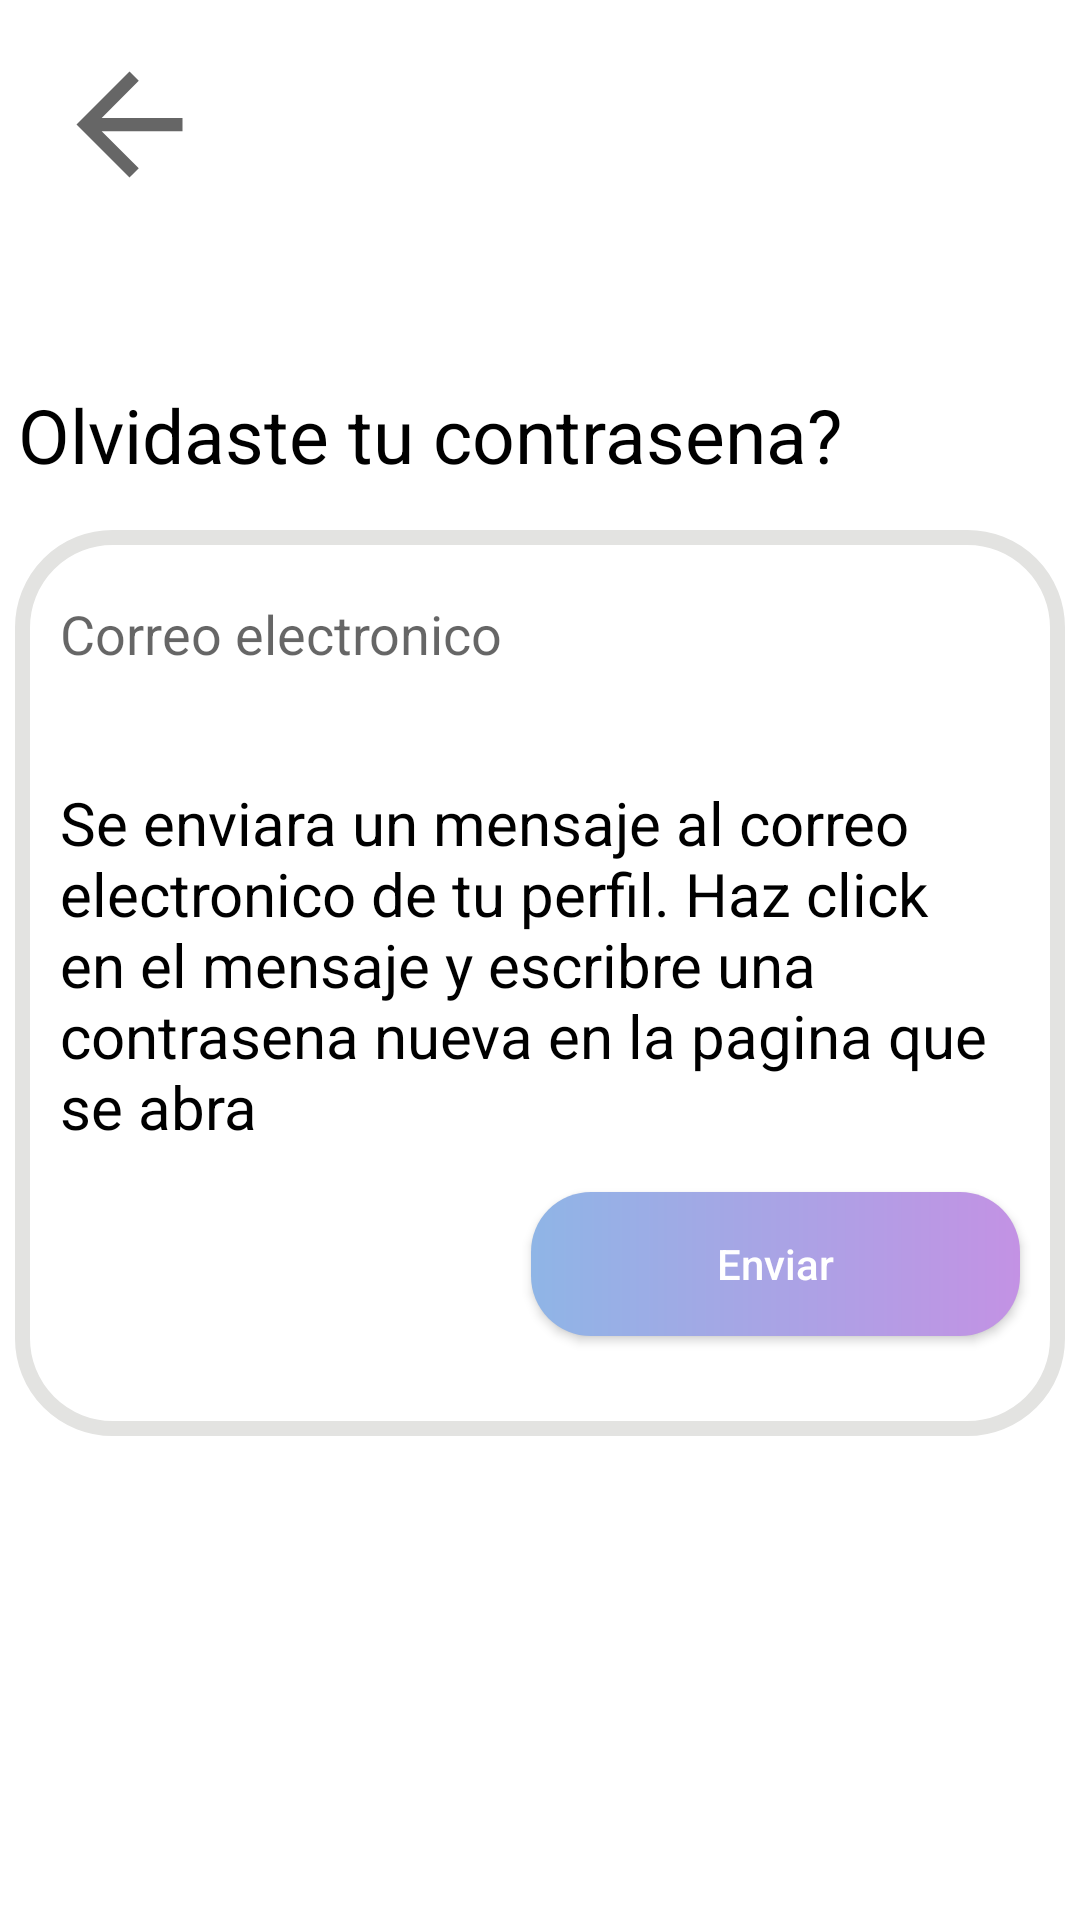

Here is an Android app screen rendered from its layout file. Give the layout XML and the strings, colors and styles it references.
<!-- AndroidManifest.xml: application theme Theme.Lexi -->
<!-- res/layout/activity_olvidaste_contrasena.xml -->
<?xml version="1.0" encoding="utf-8"?>
<LinearLayout
    xmlns:android="http://schemas.android.com/apk/res/android"
    xmlns:tools="http://schemas.android.com/tools"
    xmlns:app="http://schemas.android.com/apk/res-auto"
    android:layout_width="match_parent"
    android:gravity="center_horizontal"
    android:orientation="vertical"
    android:layout_height="match_parent"
    tools:context=".OlvidasteContrasena">

    <ImageView
        android:layout_width="86dp"
        android:layout_height="53dp"
        android:layout_marginTop="15dp"
        android:layout_gravity="left"
        app:srcCompat="?attr/actionModeCloseDrawable"
        android:id="@+id/imageView" android:backgroundTint="@color/azul_button"/>
    <TextView
        android:text="@string/titulo_olvidasteContrasena"
        android:layout_width="348dp"
        android:layout_marginTop="60dp"
        android:layout_marginBottom="15dp"
        android:textSize="25sp"
        android:textColor="@color/black"
        android:layout_height="wrap_content" android:id="@+id/textView2"/>

    <LinearLayout
        android:orientation="vertical"
        android:layout_width="350dp"
        android:background="@drawable/roundcorner"
        android:layout_height="302dp">

        <EditText
            android:layout_width="304dp"
            android:layout_height="39dp"
            android:layout_margin="15dp"

            android:textColorHighlight="@color/black"
            android:background="@drawable/round"
            android:inputType="textPersonName"
            android:textAlignment="textStart"
            android:hint="@string/correo_electronico"
            android:id="@+id/editText2" android:layout_marginLeft="20dp"/>
        <TextView
            android:text="@string/contenido_olvidasteContrasena"
            android:layout_width="wrap_content"
            android:layout_height="wrap_content"
            android:layout_margin="15dp"
            android:textColor="@color/black"
            android:textSize="20sp"
            android:id="@+id/textView4"/>
        <Button
            android:text="@string/enviar"
            android:layout_width="163dp"
            android:textColor="@color/white"
            android:layout_gravity="right"
            android:textAllCaps="false"
            android:layout_marginRight="15dp"
            android:background="@drawable/button_gradiant_horizontal_round_corner1"
            android:layout_height="wrap_content" android:id="@+id/button"/>
    </LinearLayout>



</LinearLayout>
<!-- resources referenced by this layout -->
<resources>
  <color name="azul_button">#8DB5E6</color>
  <color name="black">#FF000000</color>
  <color name="white">#FFFFFFFF</color>
  <!-- drawable button_gradiant_horizontal_round_corner1 (drawable) -->
  <?xml version="1.0" encoding="utf-8"?>
  <shape xmlns:android="http://schemas.android.com/apk/res/android">
      <gradient
          android:type="linear"
          android:angle="0"
          android:startColor="@color/azul_cielo"
          android:endColor="@color/morado_rosita"
          />
      <corners android:radius="20dp"/>
  
  
  </shape>
  <!-- drawable roundcorner (drawable) -->
  <?xml version="1.0" encoding="utf-8"?>
  <shape xmlns:android="http://schemas.android.com/apk/res/android"
      android:shape="rectangle">
  
      <solid android:color="@color/white"></solid>
      <stroke android:width="5dp" android:color="#E3E3E1" />
      <corners android:radius="30dp"></corners>
  
  </shape>
  <string name="contenido_olvidasteContrasena">Se enviara un mensaje al correo electronico
          de tu perfil. Haz click en el mensaje y escribre una contrasena nueva en la pagina que se abra
      </string>
  <string name="correo_electronico">Correo electronico</string>
  <string name="enviar">Enviar</string>
  <string name="titulo_olvidasteContrasena">Olvidaste tu contrasena?</string>
  <style name="Theme.Lexi" parent="Theme.MaterialComponents.DayNight.DarkActionBar">
      
          
          <item name="colorPrimary">@color/purple_500</item>
          <item name="colorPrimaryVariant">@color/purple_700</item>
          <item name="colorOnPrimary">@color/white</item>
          
          <item name="colorSecondary">@color/azul_button</item>
          <item name="colorSecondaryVariant">@color/teal_700</item>
          <item name="colorOnSecondary">@color/black</item>
          
          
          <item name="android:statusBarColor" tools:targetApi="l">?attr/colorSecondary</item>
          
      </style>
  <color name="azul_cielo">#8fb5e6</color>
  <color name="morado_rosita">#c392e4</color>
  <color name="purple_500">#FF6200EE</color>
  <color name="purple_700">#FF3700B3</color>
  <color name="teal_700">#FF018786</color>
</resources>
